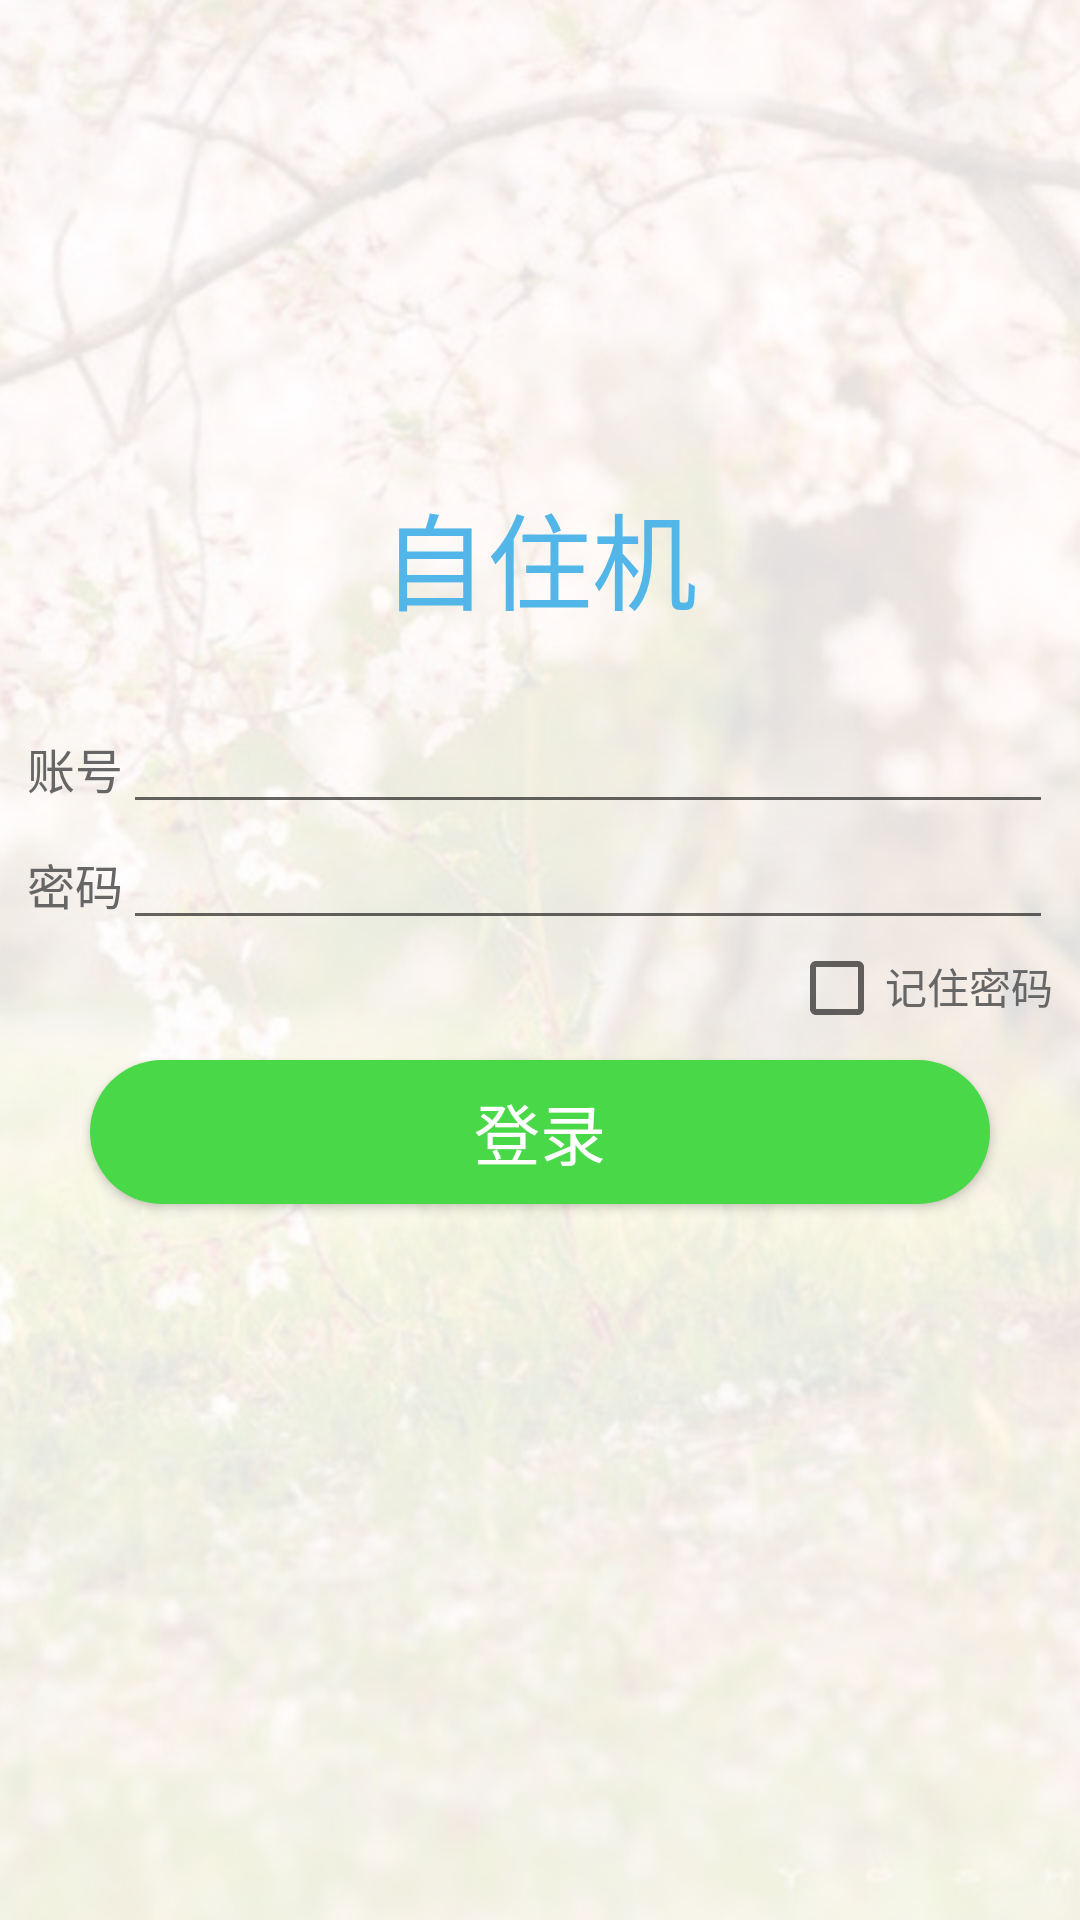

Layout XML and referenced resources for this Android screen:
<!-- AndroidManifest.xml: application theme AppTheme -->
<!-- res/layout/activity_login_layout.xml -->
<?xml version="1.0" encoding="utf-8"?>
<RelativeLayout xmlns:android="http://schemas.android.com/apk/res/android"
    xmlns:app="http://schemas.android.com/apk/res-auto"
    xmlns:tools="http://schemas.android.com/tools"
    android:layout_width="match_parent"
    android:layout_height="match_parent"
    android:background="@drawable/login_bg">

    <TextView
        android:id="@+id/appname_tv"
        android:layout_width="wrap_content"
        android:layout_height="wrap_content"
        android:layout_centerHorizontal="true"
        android:layout_marginTop="160dp"
        android:gravity="center"
        android:text="@string/app_name"
        android:textColor="@color/color_52b6e8"
        android:textSize="@dimen/text_size_35sp">

    </TextView>

    <LinearLayout
        android:layout_below="@+id/appname_tv"
        android:id="@+id/ll_username"
        android:layout_width="match_parent"
        android:layout_height="wrap_content"
        android:layout_marginTop="25dp"
        android:paddingLeft="@dimen/dp_10"
        android:paddingRight="@dimen/dp_10">

        <TextView
            android:id="@+id/tv_username"
            android:layout_width="wrap_content"
            android:layout_height="wrap_content"
            android:textColor="@color/color_666666"
            android:textSize="@dimen/text_size_16sp"
            android:text="账号" />

        <EditText
            android:id="@+id/et_username"
            android:textColor="@color/color_666666"
            android:textSize="@dimen/text_size_16sp"
            android:text=""
            android:layout_width="match_parent"
            android:layout_height="wrap_content" />

    </LinearLayout>

    <LinearLayout
        android:id="@+id/ll_password"
        android:layout_width="match_parent"
        android:layout_height="wrap_content"
        android:layout_below="@id/ll_username"
        android:paddingLeft="@dimen/dp_10"
        android:paddingRight="@dimen/dp_10">

        <TextView
            android:id="@+id/tv_password"
            android:textColor="@color/color_666666"
            android:textSize="@dimen/text_size_16sp"
            android:layout_width="wrap_content"
            android:layout_height="wrap_content"
            android:text="密码" />

        <EditText
            android:id="@+id/et_password"
            android:textColor="@color/color_666666"
            android:textSize="@dimen/text_size_16sp"
            android:text=""
            android:layout_width="match_parent"
            android:layout_height="wrap_content"
            android:inputType="textPassword" />

    </LinearLayout>

    
    <LinearLayout
        android:layout_below="@+id/ll_password"
        android:layout_alignRight="@+id/ll_password"
        android:layout_height="wrap_content"
        android:layout_width="wrap_content"
        android:orientation="horizontal"
        android:paddingRight="9dp">

        <CheckBox
            android:id="@+id/check_box"
            android:layout_height="wrap_content"
            android:layout_width="wrap_content">
        </CheckBox>

        <TextView
            android:textSize="@dimen/text_size_14sp"
            android:textColor="@color/color_666666"
            android:text="记住密码"
            android:layout_height="wrap_content"
            android:layout_width="wrap_content">

        </TextView>

    </LinearLayout>

    <Button
        android:id="@+id/btn_login"
        android:layout_centerHorizontal="true"
        android:layout_marginTop="40dp"
        android:background="@drawable/button_circle_shape"
        android:layout_width="300dp"
        android:layout_height="wrap_content"
        android:layout_below="@id/ll_password"
        android:textSize="@dimen/text_size_22sp"
        android:textColor="@color/color_ffffff"
        android:layout_gravity="center"
        android:text="登录" />

    <RelativeLayout
        android:id="@+id/li_set"
        android:layout_width="wrap_content"
        android:layout_height="wrap_content"
        android:layout_alignParentRight="true"
        android:layout_alignParentBottom="true">

        <TextView
            android:id="@+id/tv_set"
            android:layout_width="@dimen/dp_100"
            android:layout_height="@dimen/dp_100"
            android:layout_alignParentTop="true"
            android:layout_marginRight="10dp" />

    </RelativeLayout>


</RelativeLayout>
<!-- resources referenced by this layout -->
<resources>
  <color name="color_52b6e8">#52b6e8</color>
  <color name="color_666666">#666666</color>
  <color name="color_ffffff">#ffffff</color>
  <dimen name="dp_10">9dp</dimen>
  <dimen name="dp_100">45.0dip</dimen>
  <dimen name="text_size_14sp">14sp</dimen>
  <dimen name="text_size_16sp">16sp</dimen>
  <dimen name="text_size_22sp">22sp</dimen>
  <dimen name="text_size_35sp">35sp</dimen>
  <!-- drawable button_circle_shape (drawable) -->
  <?xml version="1.0" encoding="UTF-8"?>
  <shape
      xmlns:android="http://schemas.android.com/apk/res/android"
      android:shape="rectangle">
      
      <solid android:color="@color/color_btbg" />
      
      
      <corners
          android:radius="30dip" />
      
      
      
      
      
      
      
      **设置文字padding**
      
      <padding
          android:left="5dp"
          android:top="5dp"
          android:right="5dp"
          android:bottom="5dp"
          />
  </shape>
  <!-- drawable login_bg: png bitmap (drawable-xxhdpi, 464785 bytes) -->
  <string name="app_name">自住机</string>
  <style name="AppTheme" parent="Theme.AppCompat.Light.DarkActionBar">
          
          <item name="colorPrimary">@color/colorPrimary</item>
          <item name="colorPrimaryDark">@color/colorPrimaryDark</item>
          <item name="colorAccent">@color/colorAccent</item>
      </style>
  <color name="color_btbg">#48d848</color>
  <color name="colorPrimary">#008577</color>
  <color name="colorPrimaryDark">#00574B</color>
  <color name="colorAccent">#D81B60</color>
</resources>
